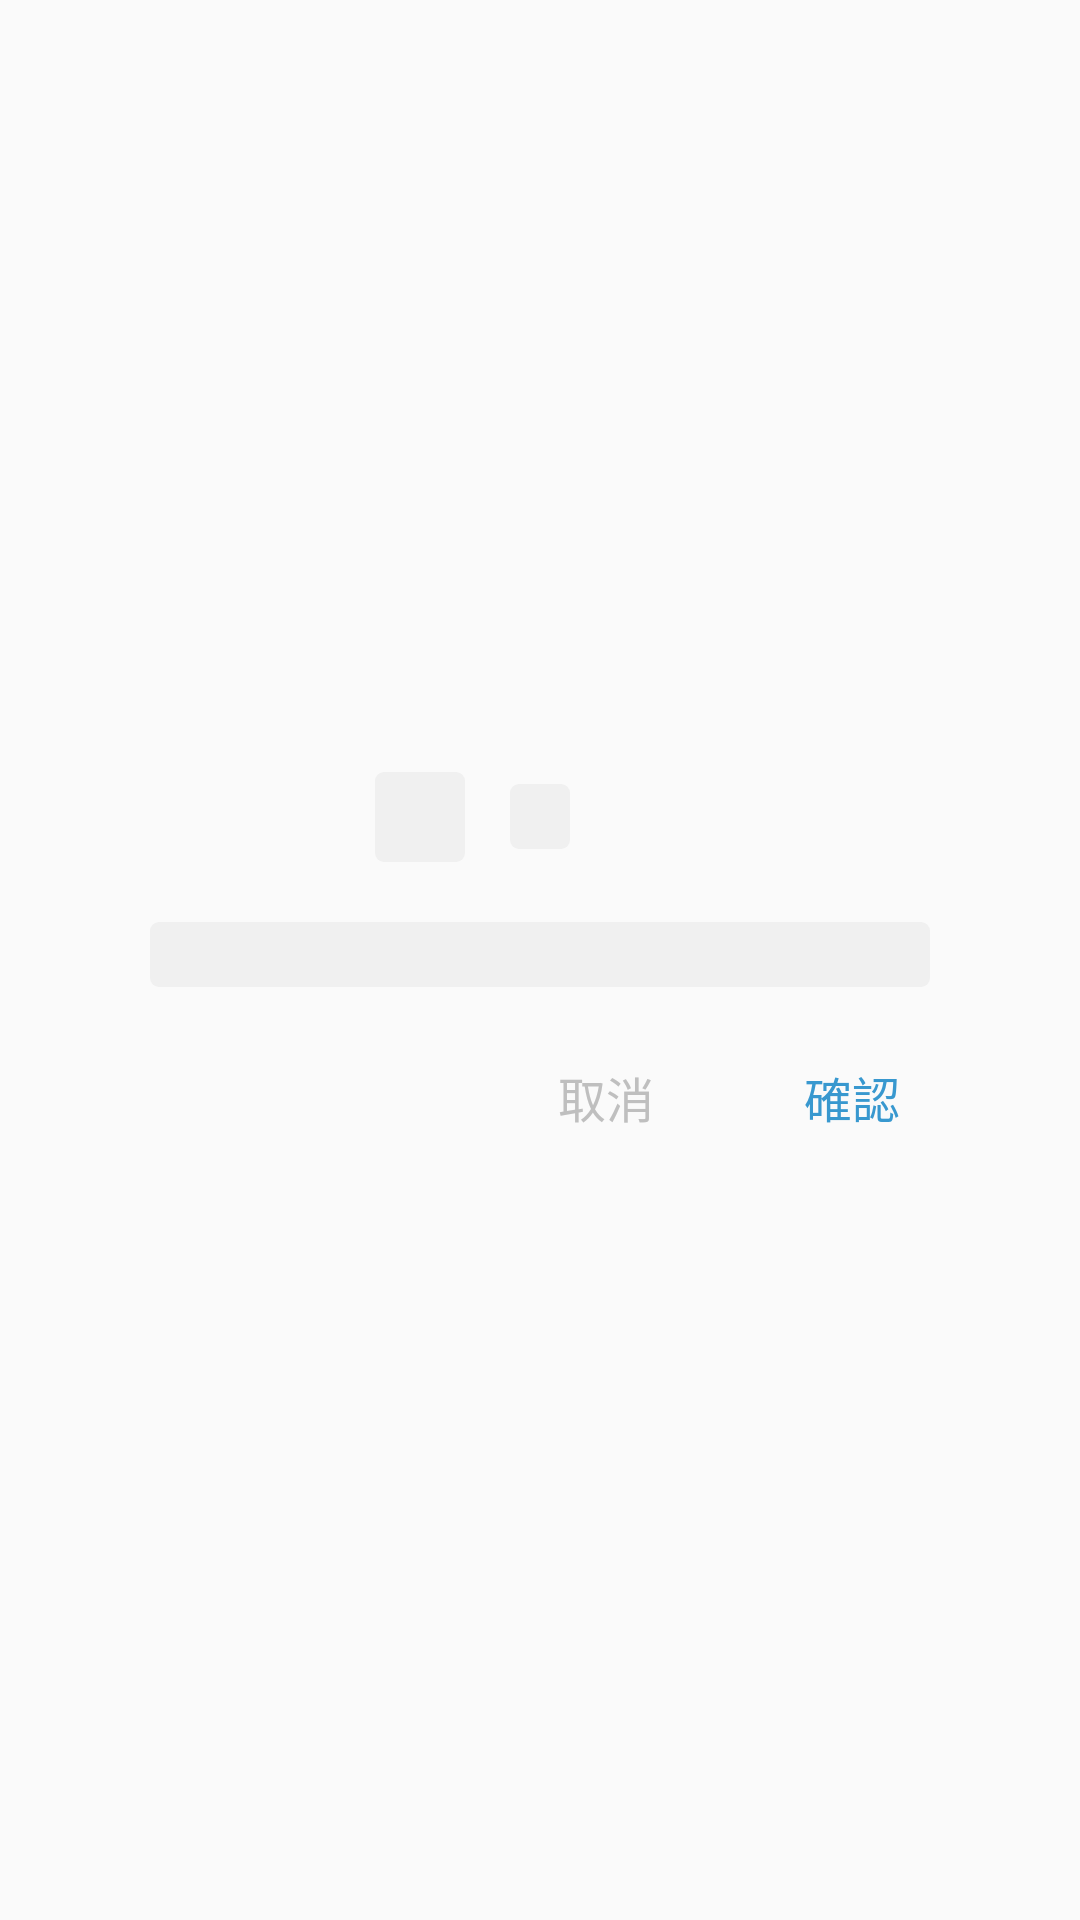

Here is an Android app screen rendered from its layout file. Give the layout XML and the strings, colors and styles it references.
<!-- AndroidManifest.xml: application theme AppTheme -->
<!-- res/layout/dialog_normal_listener.xml -->
<?xml version="1.0" encoding="utf-8"?>
<LinearLayout
    xmlns:android="http://schemas.android.com/apk/res/android"
    xmlns:tools="http://schemas.android.com/tools"
    android:layout_width="match_parent"
    android:layout_height="match_parent"
    android:orientation="vertical"
    android:gravity="center">

    <LinearLayout
        android:layout_width="match_parent"
        android:layout_height="wrap_content"
        android:orientation="vertical"
        android:padding="10dp"
        android:background="@drawable/bg_dialog_normal"
        android:layout_marginStart="30dp"
        android:layout_marginEnd="30dp">

        <RelativeLayout
            android:layout_width="match_parent"
            android:layout_height="wrap_content"
            android:padding="10dp">

            <ImageView
                android:id="@+id/dnliImg"
                android:layout_width="30dp"
                android:layout_height="30dp"
                android:background="@drawable/bg_nodata_normal"
                android:layout_centerVertical="true"
                tools:ignore="ContentDescription"
                android:layout_toStartOf="@+id/dnliTitleTv"
                android:layout_marginEnd="15dp"/>

            <TextView
                android:id="@+id/dnliTitleTv"
                android:layout_width="wrap_content"
                android:layout_height="wrap_content"
                android:layout_centerInParent="true"
                android:background="@drawable/bg_nodata_normal"
                android:textSize="16sp"
                android:textColor="@color/colorMainTwo"
                android:minWidth="20dp"
                tools:ignore="RelativeOverlap" />

        </RelativeLayout>

        <TextView
            android:id="@+id/dnliContentTv"
            android:layout_width="match_parent"
            android:layout_height="wrap_content"
            android:textSize="16sp"
            android:textColor="@color/colorBlack95"
            android:layout_margin="10dp"
            android:background="@drawable/bg_nodata_normal"/>

        <RelativeLayout
            android:layout_width="match_parent"
            android:layout_height="wrap_content"
            android:padding="10dp">

            <TextView
                android:id="@+id/dnliCancleBtn"
                android:layout_width="wrap_content"
                android:layout_height="wrap_content"
                android:text="@string/buttonCancle"
                android:textSize="16sp"
                android:textColor="@color/colorBF"
                android:paddingStart="10dp"
                android:paddingEnd="10dp"
                android:paddingTop="5dp"
                android:paddingBottom="5dp"
                android:layout_toStartOf="@+id/dnliConfirmBtn"
                android:layout_marginEnd="30dp"/>

            <TextView
                android:id="@+id/dnliConfirmBtn"
                android:layout_width="wrap_content"
                android:layout_height="wrap_content"
                android:text="@string/buttonConfirm"
                android:textSize="16sp"
                android:textColor="@color/colorMainTwo"
                android:paddingStart="10dp"
                android:paddingEnd="10dp"
                android:paddingTop="5dp"
                android:paddingBottom="5dp"
                android:layout_alignParentEnd="true"/>

        </RelativeLayout>

    </LinearLayout>

</LinearLayout>
<!-- resources referenced by this layout -->
<resources>
  <color name="colorBF">#BFBFBF</color>
  <color name="colorBlack95">#95000000</color>
  <color name="colorMainTwo">#3898CF</color>
  <!-- drawable bg_nodata_normal (drawable) -->
  <?xml version="1.0" encoding="utf-8"?>
  <shape xmlns:android="http://schemas.android.com/apk/res/android">
  
      <corners android:radius="3dp"/>
      <stroke android:color="@color/colorF0" />
      <solid android:color="@color/colorF0"/>
  
  </shape>
  <string name="buttonCancle">取消</string>
  <string name="buttonConfirm">確認</string>
  <style name="AppTheme" parent="Theme.AppCompat.Light.DarkActionBar">
          
          <item name="colorPrimary">@color/colorPrimary</item>
          <item name="colorPrimaryDark">@color/colorPrimaryDark</item>
          <item name="colorAccent">@color/colorAccent</item>
      </style>
  <color name="colorF0">#F0F0F0</color>
  <color name="colorPrimary">#6200EE</color>
  <color name="colorPrimaryDark">#3700B3</color>
  <color name="colorAccent">#03DAC5</color>
</resources>
